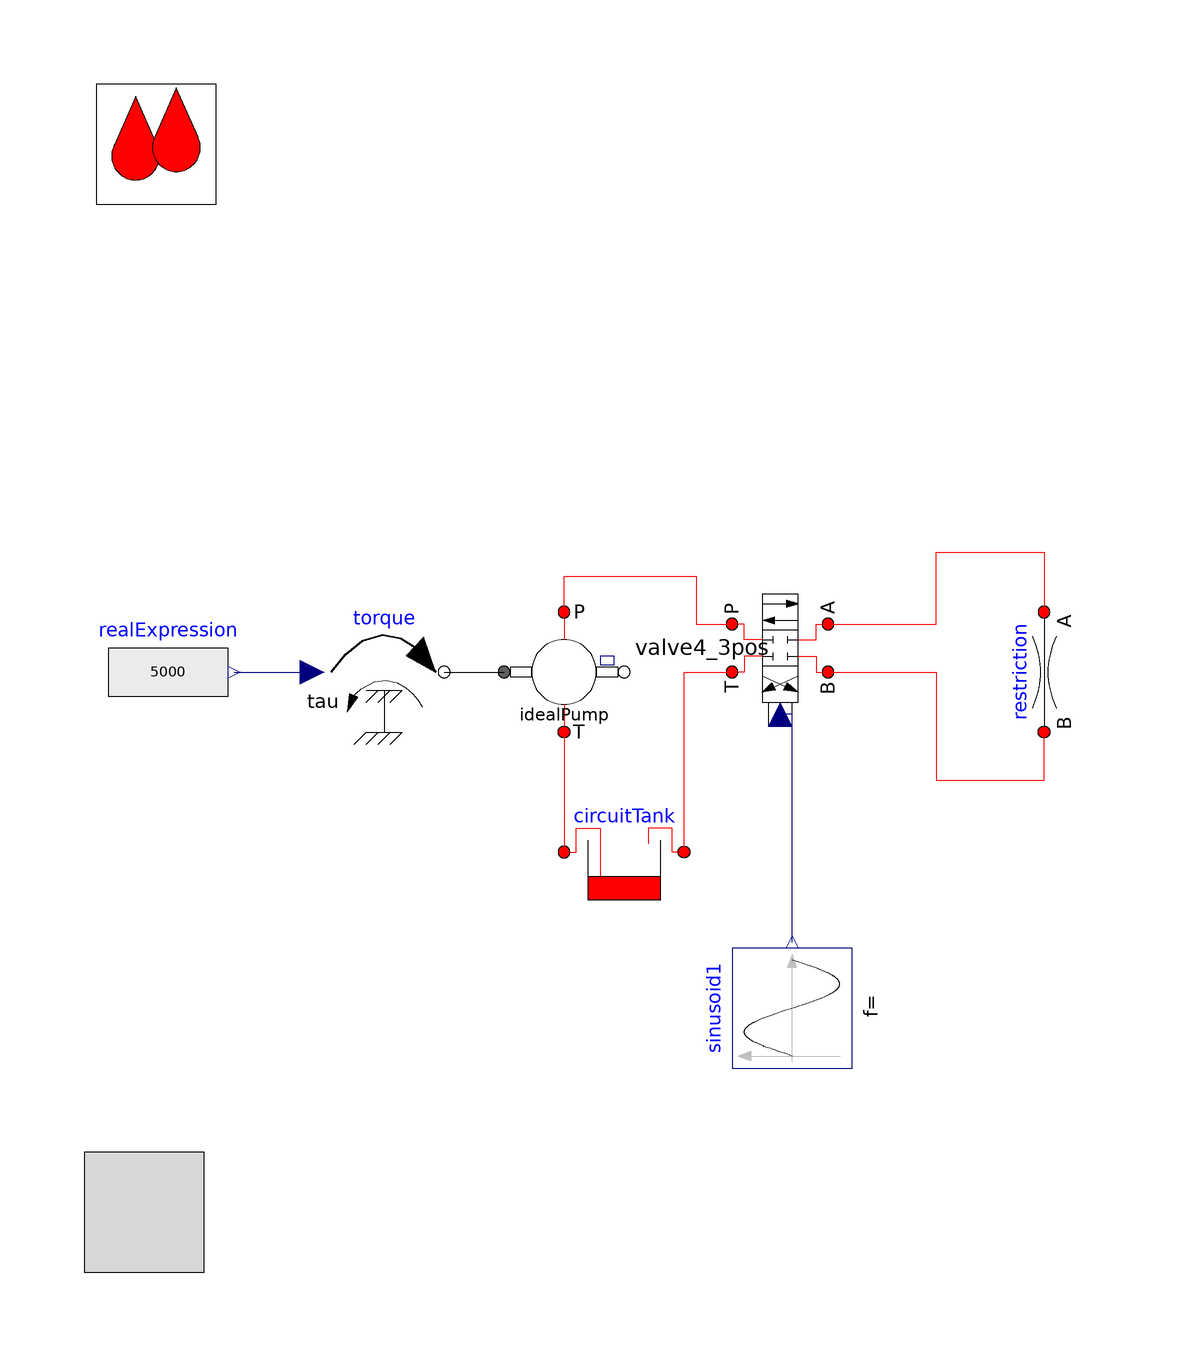

This picture is the connection diagram that the Modelica source below describes through its graphical annotations.

model DirectionalValveTest

  Real quadratic "quadratic relationship for comparison";
  parameter Real constPos = 0.192;
  parameter Real constNeg = 3;
  extends OpenHydraulics.Interfaces.PartialFluidCircuit(redeclare
      OpenHydraulics.Fluids.GenericOilSimple oil);

  OpenHydraulics.Basic.FluidPower2MechRotConst idealPump
                       annotation (Placement(transformation(extent={{-30,-10},
            {-10,10}}, rotation=0)));

  OpenHydraulics.Basic.SharpEdgedOrifice restriction(
    D_pipe=0.02,
    L=0.01,
    D_min=0.01,
    alpha=10,
    use_Re=true)
    annotation (Placement(transformation(
        origin={60,0},
        extent={{-10,-10},{10,10}},
        rotation=270)));

  OpenHydraulics.Components.Volumes.CircuitTank circuitTank(V_max=2000,
      V_init=1000)
    annotation (Placement(transformation(extent={{0,-40},{-20,-20}}, rotation=
           0)));
  Modelica.Mechanics.Rotational.Sources.Torque torque(useSupport=false)
    annotation (Placement(transformation(extent={{-60,-10},{-40,10}},
          rotation=0)));
  OpenHydraulics.Components.Valves.DirectionalValves.V4_3CC valve4_3pos
                                                                    annotation (Placement(transformation(
        origin={16,4},
        extent={{-10,-10},{10,10}},
        rotation=270)));
  Modelica.Blocks.Sources.Sine sinusoid1(
    freqHz=.5,
    amplitude=1,
    startTime=0)
    annotation (Placement(transformation(
        origin={18,-56},
        extent={{-10,-10},{10,10}},
        rotation=90)));
  Modelica.Blocks.Sources.RealExpression realExpression(y=5000)
    annotation (Placement(transformation(extent={{-96,-10},{-76,10}},
          rotation=0)));
equation
  quadratic = if restriction.dp>0 then sqrt(restriction.dp*constPos) else
                                       -sqrt(-restriction.dp*constNeg);

  connect(idealPump.port_a, circuitTank.port_b) annotation (Line(points={{-20,
          -10},{-20,-30}}, color={255,0,0}));
  connect(torque.flange,   idealPump.flange_a)
    annotation (Line(points={{-40,0},{-30,0}}, color={0,0,0}));
  connect(idealPump.port_b, valve4_3pos.portP) annotation (Line(points={{-20,10},
          {-20,16},{2,16},{2,8},{8,8}},     color={255,0,0}));
  connect(circuitTank.port_a, valve4_3pos.portT) annotation (Line(points={{0,-30},
          {0,1.33227e-015},{8,1.33227e-015}},      color={255,0,0}));
  connect(valve4_3pos.portA, restriction.port_a)  annotation (Line(points={{24,8},{
          42,8},{42,20},{60,20},{60,10}},        color={255,0,0}));
  connect(valve4_3pos.portB, restriction.port_b)  annotation (Line(points={{24,
          -1.77636e-015},{34,-1.77636e-015},{34,0},{42,0},{42,-18},{60,-18},
          {60,-10}}, color={255,0,0}));
  connect(sinusoid1.y, valve4_3pos.control) annotation (Line(points={{18,-45},
          {18,-7},{16,-7}}, color={0,0,127}));
  connect(realExpression.y, torque.tau)
    annotation (Line(points={{-75,0},{-62,0}}, color={0,0,127}));
  annotation (
      Diagram(graphics),
    experiment(StopTime=10, Tolerance=1e-008),
    experimentSetupOutput);
end DirectionalValveTest;